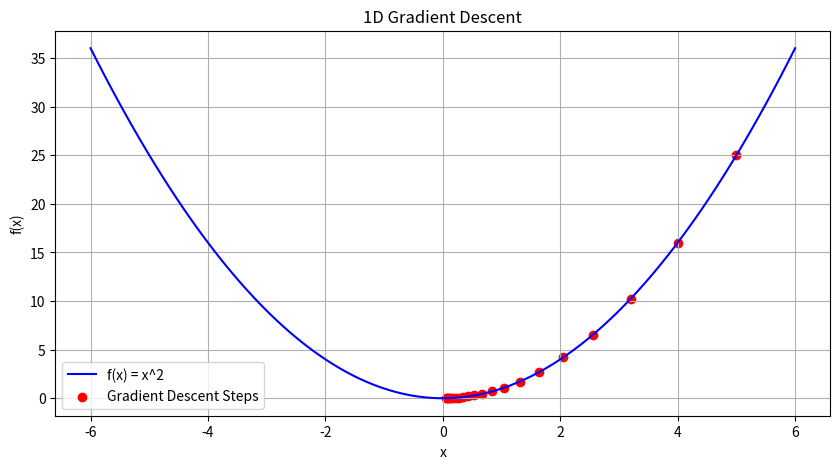

Write Python code to recreate this figure.
# 1 Gradient_decent 1D

'''
We'll create a simple 1D function 
𝑓
(
𝑥
)
=
𝑥2f(x)=x 2, and use gradient descent to find its minimum.
'''
import numpy as np
import matplotlib.pyplot as plt

# 1D function
def f(x):
    return x**2

# Gradient of the function
def gradient(x):
    return 2 * x

# Gradient descent function
def gradient_descent_1d(starting_point, learning_rate, n_iterations):
    x = starting_point
    trajectory = [x]
    for _ in range(n_iterations):
        grad = gradient(x)
        x = x - learning_rate * grad
        trajectory.append(x)
    return trajectory

# Parameters
starting_point = 5.0
learning_rate = 0.1
n_iterations = 20

# Perform gradient descent
trajectory = gradient_descent_1d(starting_point, learning_rate, n_iterations)
x_values = np.linspace(-6, 6, 100)
y_values = f(x_values)

# Plot
plt.figure(figsize=(10, 5))
plt.plot(x_values, y_values, label='f(x) = x^2', color='blue')
plt.scatter(trajectory, [f(x) for x in trajectory], color='red', label='Gradient Descent Steps')
plt.xlabel('x')
plt.ylabel('f(x)')
plt.title('1D Gradient Descent')
plt.legend()
plt.grid(True)
plt.show()
